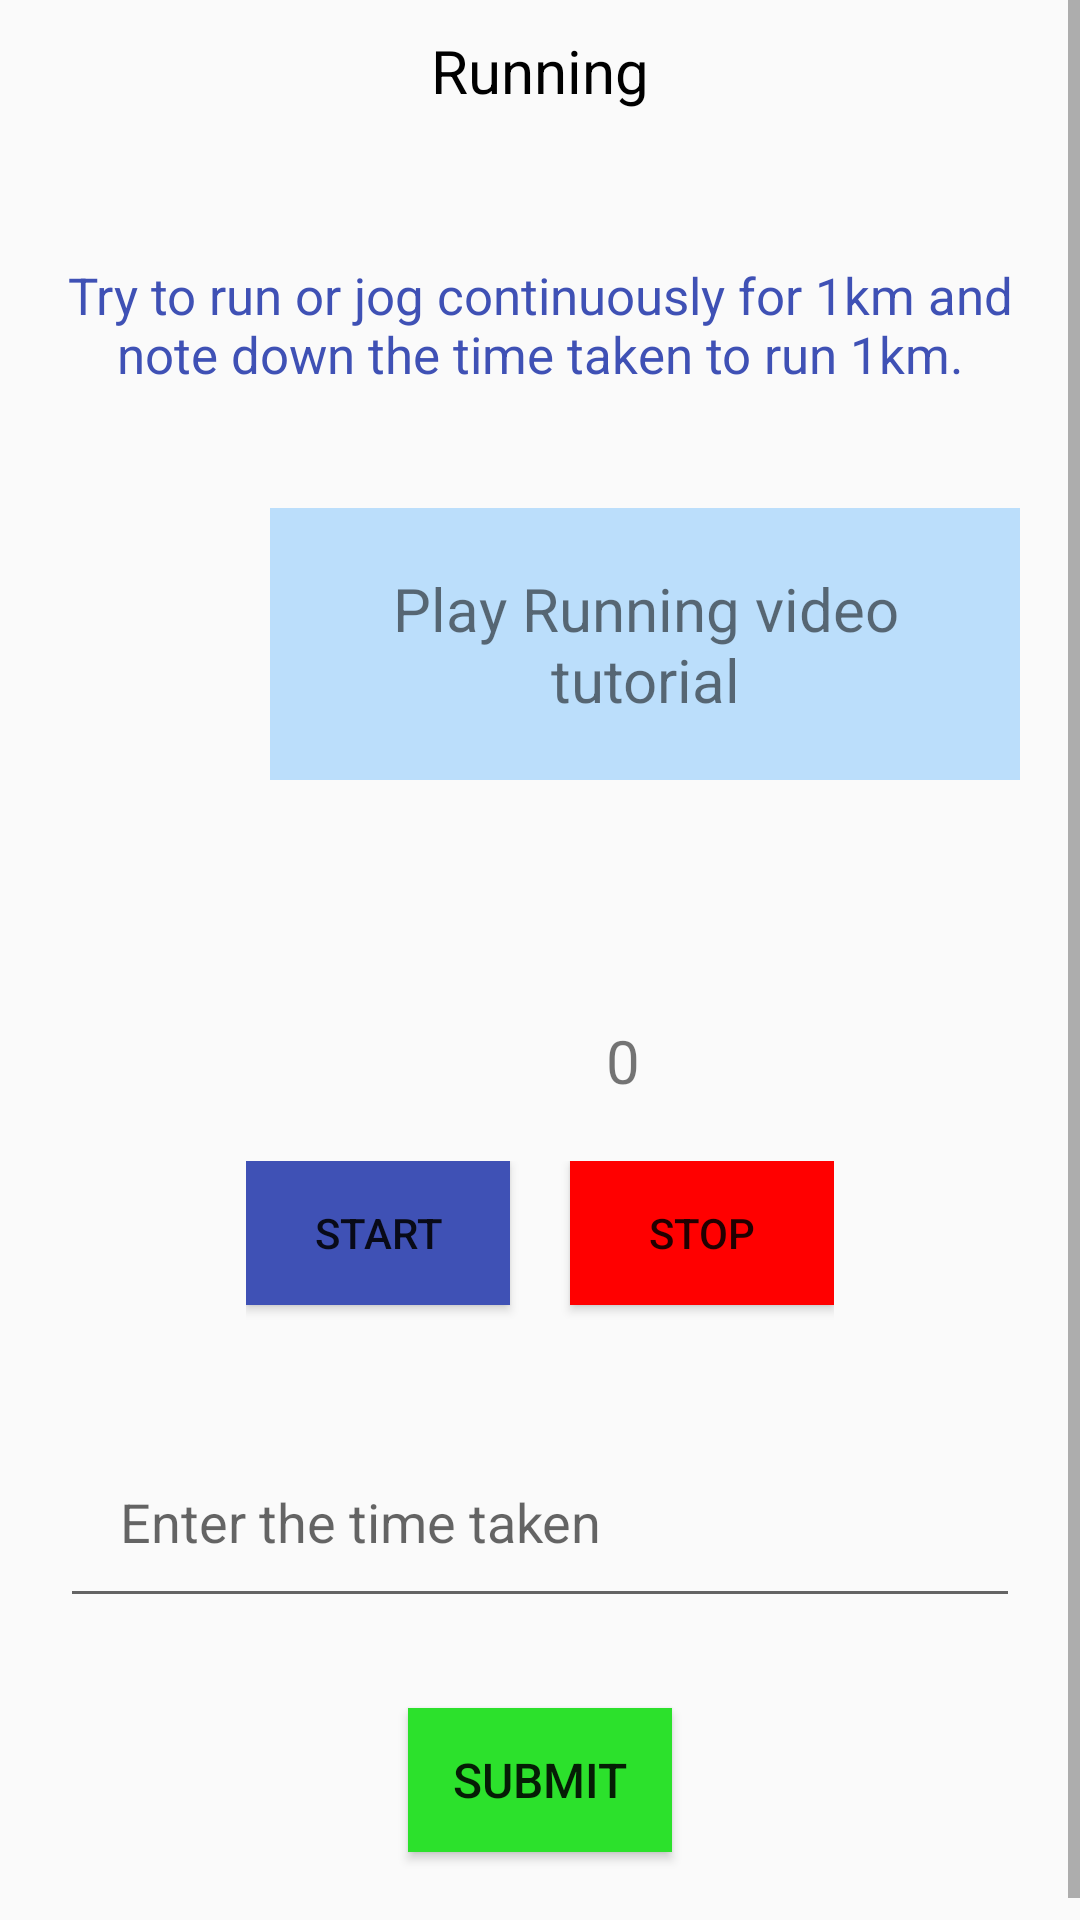

Layout XML and referenced resources for this Android screen:
<!-- AndroidManifest.xml: application theme AppTheme -->
<!-- res/layout/runningactivity.xml -->
<?xml version="1.0" encoding="utf-8"?>
<ScrollView xmlns:android="http://schemas.android.com/apk/res/android"
    android:layout_width="match_parent"
    android:layout_height="match_parent">

    <LinearLayout
        xmlns:android="http://schemas.android.com/apk/res/android"
        android:orientation="vertical"
        android:layout_width="match_parent"
        android:layout_height="match_parent"

        >

        <TextView
            android:layout_width="wrap_content"
            android:layout_height="wrap_content"
            android:text="Running"
            android:padding="10dp"
            android:layout_gravity="center_horizontal"
            android:textColor="#000000"
            android:textSize="20sp"
            android:layout_marginBottom="20dp"
            />

        <TextView
            android:layout_width="match_parent"
            android:layout_height="wrap_content"
            android:text="@string/running"
            android:padding="20dp"
            android:textAlignment="center"
            android:textColor="@color/colorPrimary"
            android:textSize="17sp"
            android:layout_marginBottom="20dp"

            />

    <LinearLayout
        android:layout_width="match_parent"
        android:layout_height="wrap_content"
        android:orientation="horizontal">

        <ImageView
            android:layout_width="80dp"
            android:layout_height="85dp"
            android:src="@drawable/youtubelogo"
            android:paddingLeft="20dp"/>

        <TextView
            android:layout_width="match_parent"
            android:layout_height="wrap_content"
            android:id="@+id/play"
            android:text="Play Running video tutorial"
            android:layout_gravity="center_horizontal"
            android:textAlignment="center"
            android:padding="20dp"
            android:background="#BBDEFB"
            android:layout_marginLeft="10sp"
            android:layout_marginRight="20dp"
            android:layout_marginBottom="40dp"
            android:layout_marginTop="20dp"
            android:textSize="20sp"
            />

        </LinearLayout>

        <RelativeLayout
            android:layout_width="match_parent"
            android:layout_height="wrap_content">
            <ImageView
                android:layout_width="50dp"
                android:layout_height="50dp"
                android:id="@+id/Timer"
                android:src="@drawable/timer"
                android:layout_marginLeft="140dp"
                />
            <TextView
                android:layout_toRightOf="@id/Timer"
                android:layout_width="50dp"
                android:layout_height="wrap_content"
                android:id="@+id/timer"
                android:paddingLeft="12dp"
                android:text="0"
                android:layout_gravity="center_horizontal"
                android:textSize="20sp"
                android:layout_marginBottom="20dp"
                android:layout_marginTop="20dp"/>

        </RelativeLayout>

        <LinearLayout
            android:layout_width="wrap_content"
            android:layout_height="wrap_content"
            android:orientation="horizontal"
            android:layout_gravity="center_horizontal"  >

            <Button
                android:layout_width="wrap_content"
                android:layout_height="wrap_content"
                android:id="@+id/start"
                android:layout_gravity="center_horizontal"
                android:text="START"
                android:layout_marginBottom="20dp"
                android:background="@color/colorPrimary"
                android:layout_marginRight="20dp"
                />

            <Button
                android:layout_width="wrap_content"
                android:layout_height="wrap_content"
                android:id="@+id/stop"
                android:layout_gravity="center_horizontal"
                android:text="STOP"
                android:layout_marginBottom="20dp"
                android:background="@color/red"
                />

        </LinearLayout>

        <EditText
            android:layout_width="match_parent"
            android:layout_height="wrap_content"
            android:layout_marginRight="20dp"
            android:layout_marginLeft="20dp"
            android:hint="Enter the time taken"
            android:layout_marginBottom="10dp"
            android:layout_marginTop="20dp"
            android:padding="20dp"
            android:id="@+id/crunchestext"
            android:inputType="number"
            />

        <Button
            android:layout_width="wrap_content"
            android:layout_height="wrap_content"
            android:text="SUBMIT"
            android:layout_gravity="center_horizontal"
            android:textSize="16sp"
            android:layout_marginTop="20dp"
            android:id="@+id/submitchallenges"
            android:layout_marginBottom="30dp"
            android:background="@color/green" />

    </LinearLayout>
</ScrollView>
<!-- resources referenced by this layout -->
<resources>
  <color name="colorPrimary">#3F51B5</color>
  <color name="green">#2ce12c</color>
  <color name="red">#ff0000</color>
  <string name="running">
          Try to run or jog continuously for 1km and
          note down the time taken to run 1km.
      </string>
  <style name="AppTheme" parent="Theme.AppCompat.Light.DarkActionBar">
          
          <item name="colorPrimary">#01579B</item>
          <item name="colorPrimaryDark">#424242</item>
          <item name="colorAccent">#00E5FF</item>
  
      </style>
</resources>
